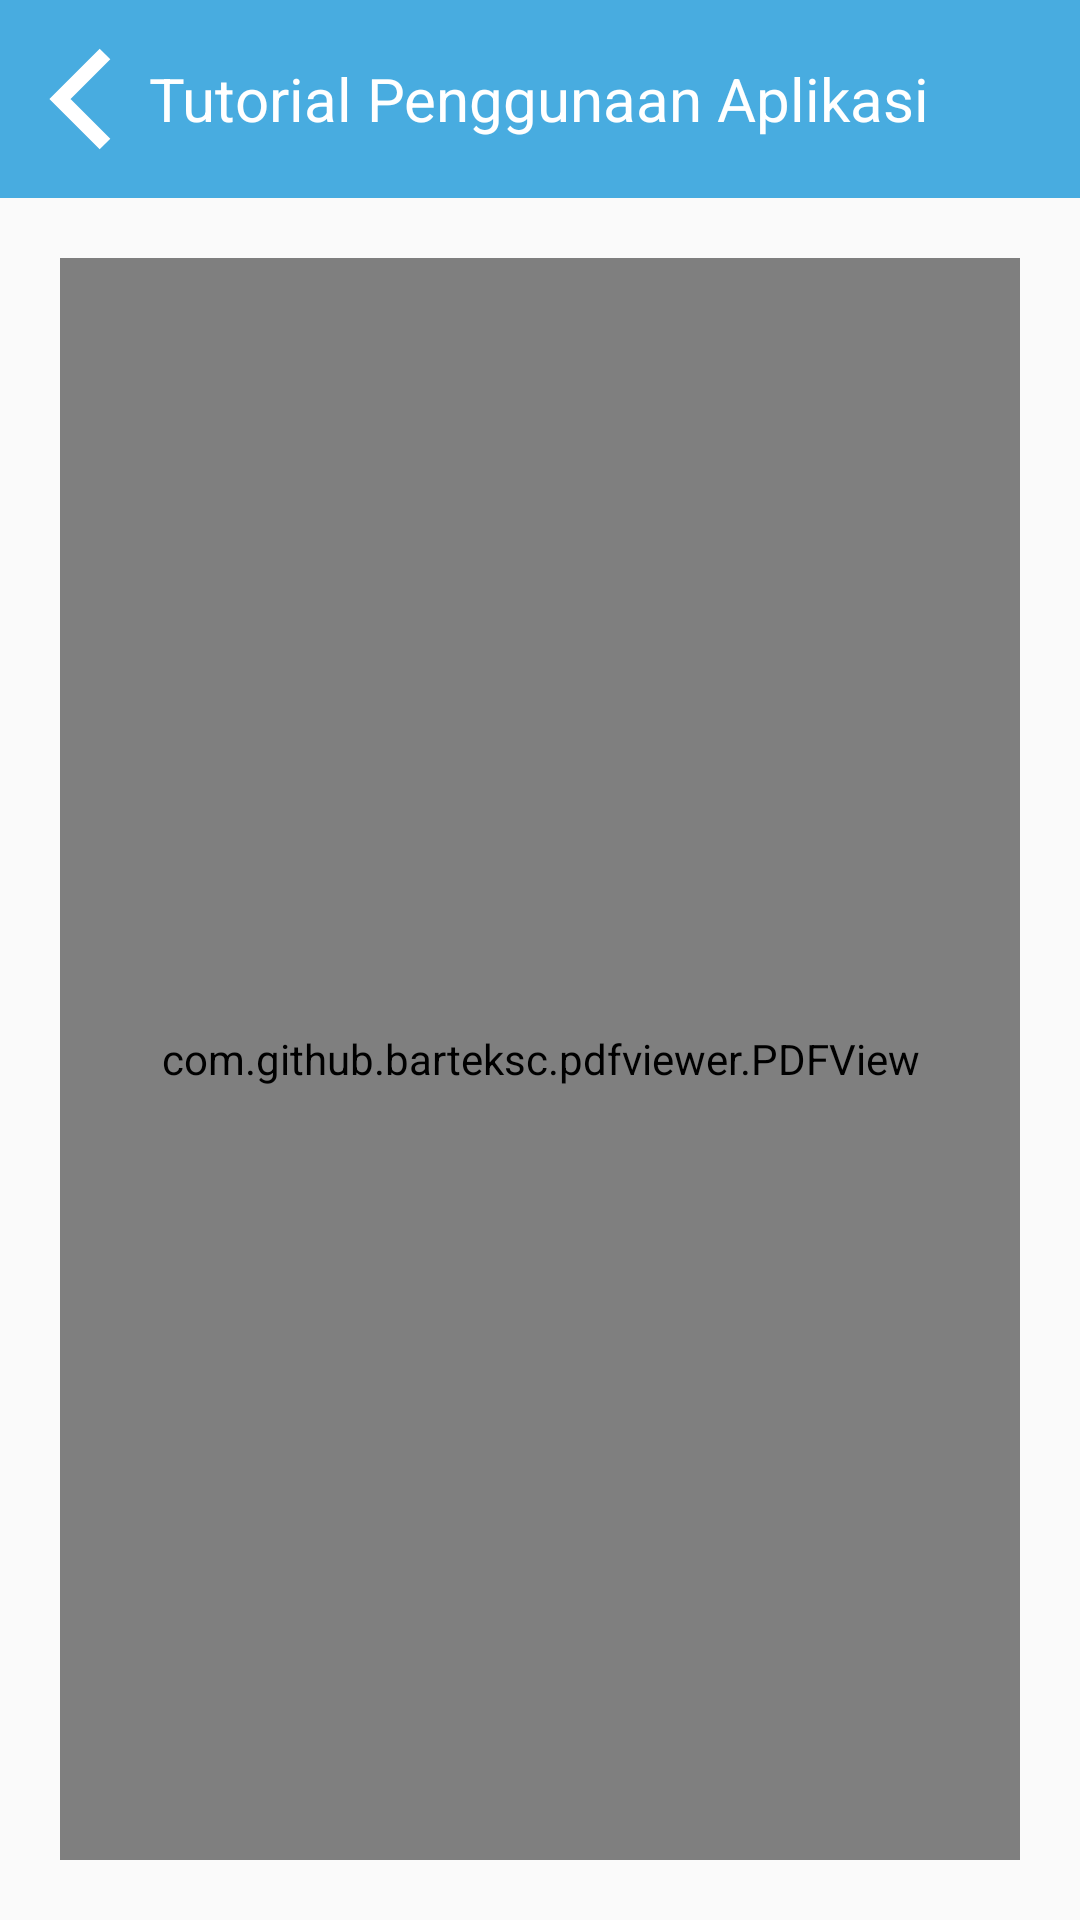

Write the Android layout XML for this screen, with the resource values it uses.
<!-- AndroidManifest.xml: application theme AppTheme -->
<!-- res/layout/activity_detail_tutorial_penggunaan_aplikasi.xml -->
<?xml version="1.0" encoding="utf-8"?>
<RelativeLayout xmlns:android="http://schemas.android.com/apk/res/android"
    xmlns:app="http://schemas.android.com/apk/res-auto"
    xmlns:tools="http://schemas.android.com/tools"
    android:layout_width="match_parent"
    android:layout_height="match_parent"
    tools:context=".activity.DetailTutorialPenggunaanAplikasi">

    <RelativeLayout
        android:id="@+id/tutorial_header_relative"
        android:layout_width="match_parent"
        android:layout_height="wrap_content"
        android:background="@color/colorPrimary"
        android:padding="16dp">

        <ImageView
            android:id="@+id/back_button"
            android:layout_width="wrap_content"
            android:layout_height="wrap_content"
            android:src="@drawable/ic_back_blue"
            app:tint="@color/white" />

        <TextView
            android:layout_width="wrap_content"
            android:layout_height="wrap_content"
            android:layout_centerInParent="true"
            android:text="Tutorial Penggunaan Aplikasi"
            android:textColor="@color/white"
            android:textSize="20sp" />
    </RelativeLayout>

    <com.github.barteksc.pdfviewer.PDFView
        android:id="@+id/pdfView"
        android:layout_centerInParent="true"
        android:layout_below="@id/tutorial_header_relative"
        android:layout_margin="20dp"
        android:layout_width="match_parent"
        android:layout_height="match_parent"/>

</RelativeLayout>
<!-- resources referenced by this layout -->
<resources>
  <color name="colorPrimary">#48ACE0</color>
  <color name="white">#FFFFFF</color>
  <!-- drawable ic_back_blue (drawable) -->
  <vector xmlns:android="http://schemas.android.com/apk/res/android"
      android:width="21dp"
      android:height="34dp"
      android:viewportWidth="21"
      android:viewportHeight="34">
    <path
        android:pathData="M19,2L4,17L19,32"
        android:strokeWidth="5"
        android:fillColor="#00000000"
        android:strokeColor="#48ACE0"/>
  </vector>
  <style name="AppTheme" parent="Theme.AppCompat.Light.NoActionBar">
          
          <item name="colorPrimary">@color/colorPrimary</item>
          <item name="colorPrimaryDark">@color/colorPrimaryDark</item>
          <item name="colorAccent">@color/colorAccent</item>
      </style>
  <color name="colorPrimaryDark">#2F80ED</color>
  <color name="colorAccent">#03DAC5</color>
</resources>
